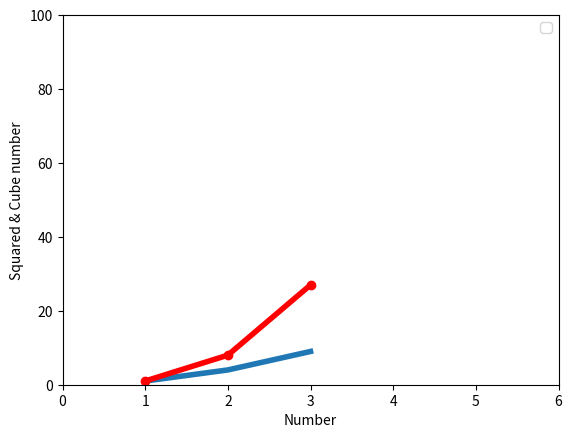

Reproduce this figure in Python.
import matplotlib.pyplot as plt
#plt.plot([1, 2, 3, 4, 5], [1, 4, 9, 16, 25], 'go-', label='Squared', Linewidth=4)
#plt.plot([1, 2, 3, 4, 5], [1, 8, 27, 64, 81], 'ro-', Label='Cube', linewidth=4)
x1 = [1, 2, 3]
y1 = [1, 4, 9]
x2 = [1, 2, 3]
y2 = [1, 8, 27]
plt.plot(x1, y1, x2, y2, 'ro-',  linewidth=4)
plt.axis([0, 6, 0, 100])
plt.xlabel("Number")
plt.ylabel('Squared & Cube number')
plt.legend()
plt.show()